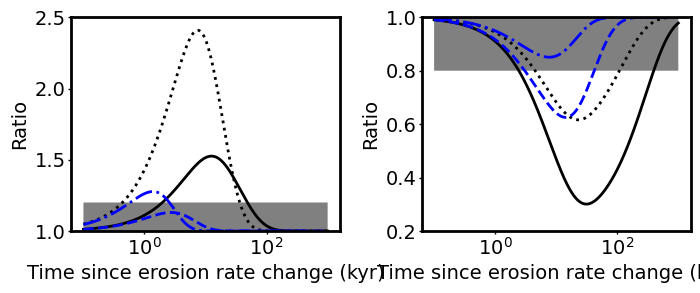

This figure's Python source:
# -*- coding: utf-8 -*-
"""
Created on Tue Jan 26 16:47:25 2016

[redacted]
"""

import numpy as np
import matplotlib.pyplot as plt
from matplotlib import rcParams
from matplotlib.gridspec import GridSpec
from matplotlib.ticker import FormatStrFormatter

def step_change(lambda1, lambda2,eold,A,t_vec):
    
    #top_time_vec1 = np.exp( np.multiply(t_vec,(eros/Gamma+lambda2)))
    #bottom_time_vec1 = np.exp( np.multiply(t_vec,(eros/Gamma+lambda1)))
    
    #print top_time_vec1
    #print bottom_time_vec1 
    
    #top_term1 = np.add(1,np.multiply(np.add(top_time_vec1,-1),np.exp(dbr/Gamma)))
    
    #print "tt1:"
    #print top_term1
    
    ratios = []

    for t in t_vec:
        top_term1 = Gamma*(eold-A*eold)*lambda1+A*np.exp(t*(A*eold/Gamma+lambda1))*eold*(eold+Gamma*lambda1)
        top_term2 = A*eold-eold+(eold+Gamma*lambda2)*np.exp(t*(A*eold/Gamma+lambda2))
        
        bottom_term1 = Gamma*(eold-A*eold)*lambda2+A*np.exp(t*(A*eold/Gamma+lambda2))*eold*(eold+Gamma*lambda2)
        bottom_term2 = A*eold-eold+(eold+Gamma*lambda1)*np.exp(t*(A*eold/Gamma+lambda1))        
        
        #print t
        #print top_term1
        #print top_term2
        #print ratio
        
        ratio = (top_term1*top_term2)/(bottom_term1*bottom_term2)
        
        ratios.append(ratio)
        #print t
        #print top_term1
        #print ratio
        

    #print ratios
    return ratios
    
def step_change_plot(lambda1,lambda2,t_vec):

    label_size = 14
    axis_size = 12

    # Set up fonts for plots
    rcParams['font.family'] = 'sans-serif'
    rcParams['font.sans-serif'] = ['arial']
    rcParams['font.size'] = label_size
    rcParams['xtick.major.size'] = 1    
    rcParams['ytick.major.size'] = 1    
    
    # make a line for the 20% error
    twenty_percent = [] 
    unity = []
    for t in t_vec:
        twenty_percent.append(1.2)
        unity.append(1)
    tw_percent = np.asarray(twenty_percent)
        
    # get a time scale in kyr
    ky_times = np.divide(t_vec,1000.0)
    #print "ky_times: "    
    #print ky_times
    sz = ky_times.size
    #print sz
    zero_vec = np.zeros(ky_times.size)   
    #print "zero vec: "
    #print zero_vec

    # now make plots based on these data
    # The width in inches (3.14961) is 80 mm.
    Fig1 = plt.figure(1, facecolor='white',figsize=(7.08661,3))  

    # generate a 120,90 grid. 
    gs = GridSpec(100,100,bottom=0.2,left=0.05,right=1.0,top=0.95) 
    ax1 = Fig1.add_subplot(gs[5:100, 5:45])    

    # plot the 1:1 line
    #print ky_times.size
    #print zero_vec.size
    #print tw_percent.size
    ax1.fill_between(ky_times,1,1.2,facecolor = 'gray')
    #,linewidth = 1,)
   
    eros1 = 0.0026
    eros2 = 0.026 
    A1 = 2
    A2 = 5
    ratios1 = step_change(lambda1, lambda2,eros1,A1,t_vec)
    ratios2 = step_change(lambda1, lambda2,eros1,A2,t_vec)
    
    ratios3 = step_change(lambda1, lambda2,eros2,A1,t_vec)
    ratios4 = step_change(lambda1, lambda2,eros2,A2,t_vec)


    ax1.plot(ky_times,ratios1,'k-',linewidth = 2) 
    ax1.plot(ky_times,ratios2,'k:',linewidth = 2) 
    ax1.plot(ky_times,ratios3,'b--',linewidth = 2)  
    ax1.plot(ky_times,ratios4,'b-.',linewidth = 2)             

    ax1.spines['top'].set_linewidth(2)
    ax1.spines['left'].set_linewidth(2)
    ax1.spines['right'].set_linewidth(2)
    ax1.spines['bottom'].set_linewidth(2) 
    
    # This gets all the ticks, and pads them away from the axis so that the corners don't overlap        
    ax1.tick_params(axis='both', width=1, pad = 1, size=2)
    for tick in ax1.xaxis.get_major_ticks():
            tick.set_pad(2)
            #tick.set_width(3)
    for tick in ax1.yaxis.get_major_ticks():
            tick.set_pad(2)
    
    #for line in ax.yaxis.get_ticklines():
    #    line.set_markersize(25)
    #    line.set_markeredgewidth(3)

        
    # logarithmic axes
    #ax1.set_yscale('log')
    ax1.set_xscale('log')
    ax1.set_ylim([1,2.5])
    ax1.yaxis.set_minor_formatter(FormatStrFormatter("%.0f"))
            
    plt.ylabel('Ratio', fontsize = label_size)
    plt.xlabel('Time since erosion rate change (kyr)', fontsize = label_size) 

    #===========================================
    # And now the second subplot
    #===========================================
    ax2 = Fig1.add_subplot(gs[5:100, 57:97])    

    # plot the 1:1 line
    #print ky_times.size
    #print zero_vec.size
    #print tw_percent.size
    ax2.fill_between(ky_times,0.8,1,facecolor = 'gray')
    #,linewidth = 1,)

    eros1 = 0.0026
    eros2 = 0.026 
    A1 = 0.2
    A2 = 0.5
    ratios1 = step_change(lambda1, lambda2,eros1,A1,t_vec)
    ratios2 = step_change(lambda1, lambda2,eros1,A2,t_vec)
    
    ratios3 = step_change(lambda1, lambda2,eros2,A1,t_vec)
    ratios4 = step_change(lambda1, lambda2,eros2,A2,t_vec)


    ax2.plot(ky_times,ratios1,'k-',linewidth = 2) 
    ax2.plot(ky_times,ratios2,'k:',linewidth = 2) 
    ax2.plot(ky_times,ratios3,'b--',linewidth = 2)  
    ax2.plot(ky_times,ratios4,'b-.',linewidth = 2)           

    ax2.spines['top'].set_linewidth(2)
    ax2.spines['left'].set_linewidth(2)
    ax2.spines['right'].set_linewidth(2)
    ax2.spines['bottom'].set_linewidth(2) 
    
    # This gets all the ticks, and pads them away from the axis so that the corners don't overlap        
    ax2.tick_params(axis='both', width=1, pad = 1, size=2)
    for tick in ax2.xaxis.get_major_ticks():
            tick.set_pad(2)
            #tick.set_width(3)
    for tick in ax2.yaxis.get_major_ticks():
            tick.set_pad(2)
    
    #for line in ax.yaxis.get_ticklines():
    #    line.set_markersize(25)
    #    line.set_markeredgewidth(3)

        
    # logarithmic axes
    #ax2.set_yscale('log')
    ax2.set_xscale('log')
    ax2.set_ylim([0.2,1])
    ax2.yaxis.set_minor_formatter(FormatStrFormatter("%.0f"))
            
    plt.ylabel('Ratio', fontsize = label_size)
    plt.xlabel('Time since erosion rate change (kyr)', fontsize = label_size)

    #plt.show()       
    Fileformat = "svg"
    plt.savefig("Erate_change.svg",format = Fileformat)
    #plt.show()    

if __name__ == "__main__":
    lambda1 = 121.0*(10**-6)
    lambda2 = 456*(10**-9)
    Gamma = 160.0
    log_t_vec = np.linspace(2.0,6.0,1000)
    t_vec = np.power(10,log_t_vec)

    t = np.asarray(t_vec)
    step_change_plot(lambda1,lambda2,t)      
       
    